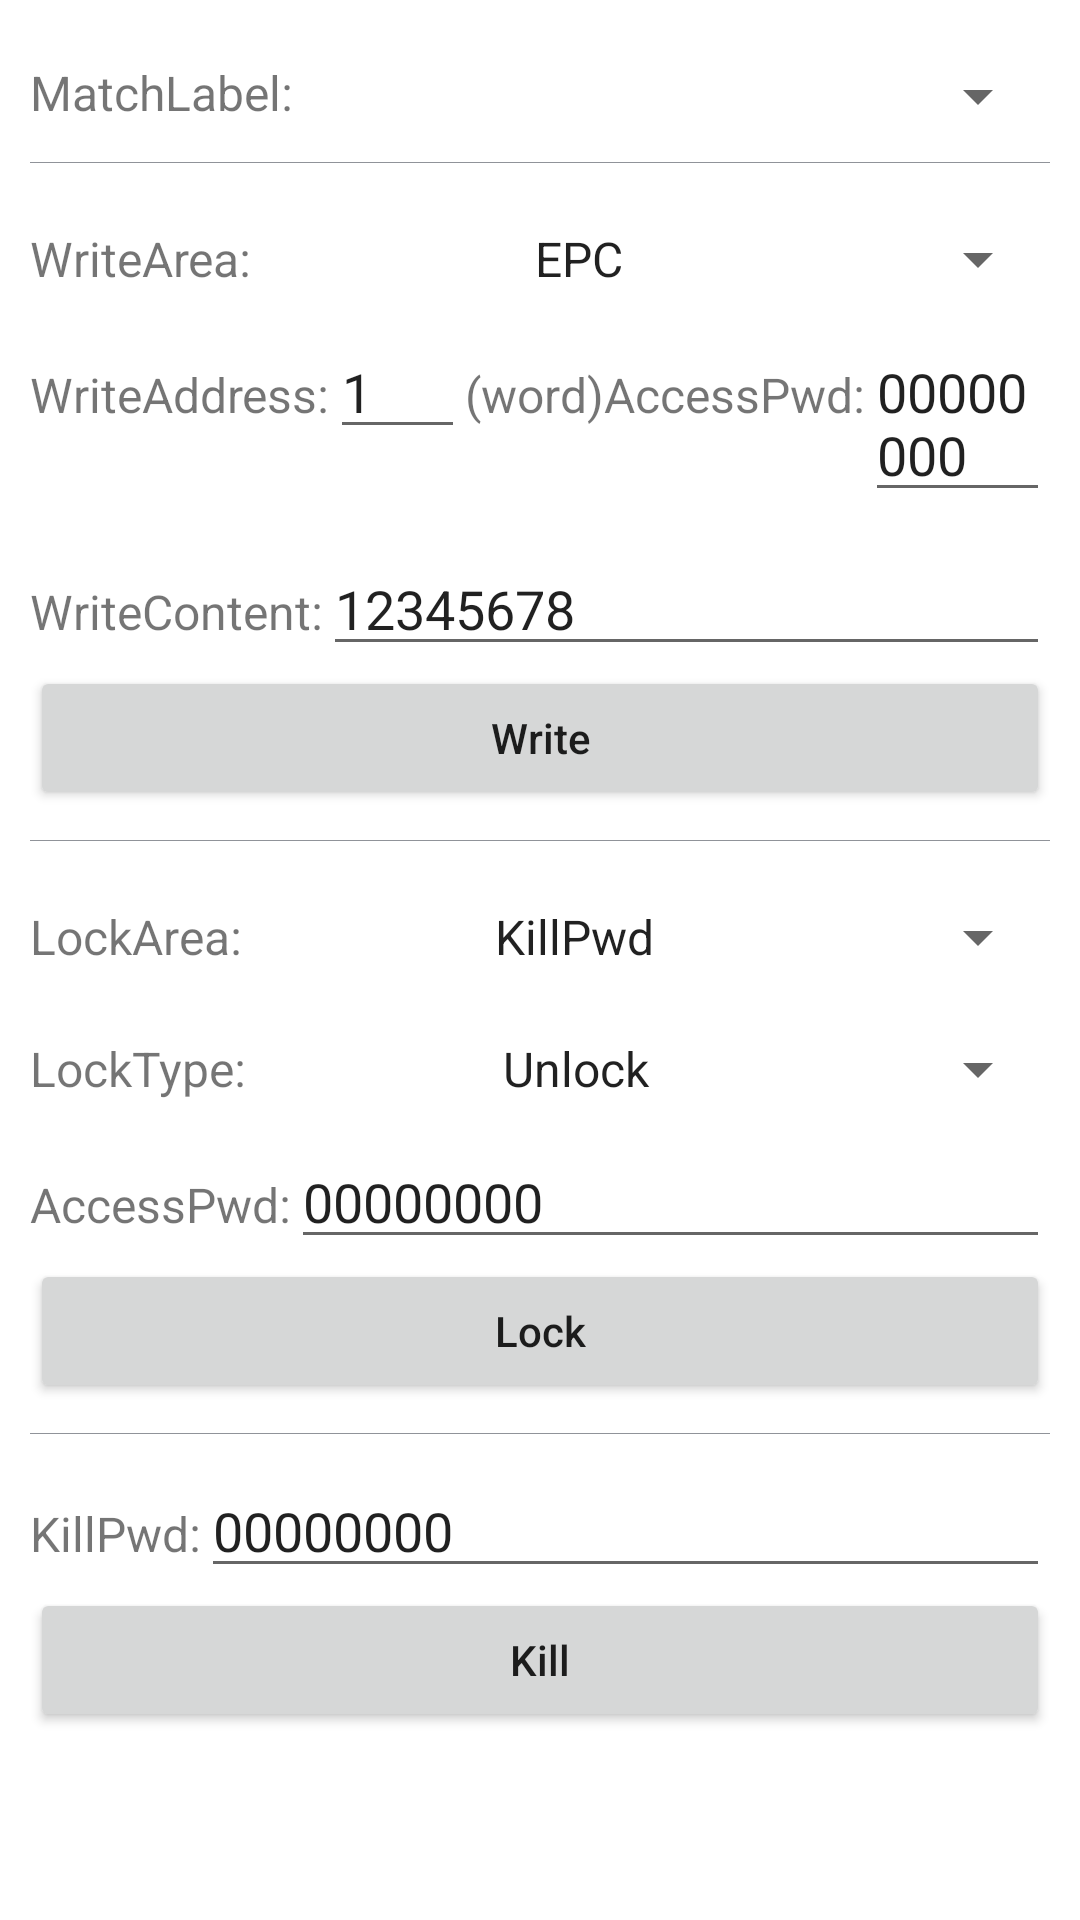

This screen was rendered from an Android layout file. Write that file and the resources it references.
<!-- AndroidManifest.xml: application theme Theme.UHFReaderDemo -->
<!-- res/layout/fragment_write_6c.xml -->
<?xml version="1.0" encoding="utf-8"?>
<LinearLayout xmlns:android="http://schemas.android.com/apk/res/android"
    android:layout_width="match_parent"
    android:layout_height="match_parent"
    android:orientation="vertical"
    android:padding="10dp">

    <LinearLayout
        android:layout_width="match_parent"
        android:layout_height="wrap_content"
        android:layout_marginTop="10dp"
        android:layout_marginBottom="10dp"
        android:orientation="horizontal">

        <TextView
            android:layout_width="wrap_content"
            android:layout_height="wrap_content"
            android:text="@string/match_label"
            android:textSize="@dimen/text_size_16" />

        <Spinner
            android:id="@+id/write_epc_spinner"
            android:layout_width="match_parent"
            android:layout_height="wrap_content"
            android:textAlignment="center" />

    </LinearLayout>


    <View
        android:layout_width="match_parent"
        android:layout_height="1px"
        android:background="@color/color2" />

    <LinearLayout
        android:layout_width="match_parent"
        android:layout_height="wrap_content"
        android:layout_marginTop="20dp"
        android:orientation="horizontal">

        <TextView
            android:layout_width="wrap_content"
            android:layout_height="wrap_content"
            android:text="@string/write_area"
            android:textSize="@dimen/text_size_16" />

        <Spinner
            android:id="@+id/write_area_spinner"
            android:layout_width="match_parent"
            android:layout_height="wrap_content"
            android:entries="@array/write_area"
            android:textAlignment="center" />

    </LinearLayout>


    <LinearLayout
        android:layout_width="match_parent"
        android:layout_height="wrap_content"
        android:layout_marginTop="10dp"
        android:orientation="horizontal">

        <TextView
            android:layout_width="wrap_content"
            android:layout_height="wrap_content"
            android:text="@string/write_address"
            android:textSize="@dimen/text_size_16" />

        <EditText
            android:id="@+id/write_start_editText"
            android:layout_width="45dp"
            android:layout_height="wrap_content"
            android:entries="@array/write_area"
            android:text="1" />

        <TextView
            android:layout_width="wrap_content"
            android:layout_height="wrap_content"
            android:text="(word)"
            android:textSize="@dimen/text_size_16" />


        <TextView
            android:layout_width="wrap_content"
            android:layout_height="wrap_content"
            android:text="@string/access_pwd"
            android:textSize="@dimen/text_size_16" />

        <EditText
            android:id="@+id/write_accessPwd_editText"
            android:layout_width="0dp"
            android:layout_height="wrap_content"
            android:layout_weight="1"
            android:entries="@array/write_area"
            android:text="00000000" />

    </LinearLayout>

    <LinearLayout
        android:layout_width="match_parent"
        android:layout_height="wrap_content"
        android:layout_marginTop="10dp"
        android:orientation="horizontal">

        <TextView
            android:layout_width="wrap_content"
            android:layout_height="wrap_content"
            android:text="@string/write_content"
            android:textSize="@dimen/text_size_16" />

        <EditText
            android:id="@+id/write_content_editText"
            android:layout_width="0dp"
            android:layout_height="wrap_content"
            android:layout_weight="1"
            android:entries="@array/write_area"
            android:text="12345678" />

        <TextView
            android:layout_width="wrap_content"
            android:layout_height="wrap_content"
            android:textSize="@dimen/text_size_16" />

    </LinearLayout>

    <Button
        android:id="@+id/write_btn"
        android:layout_width="match_parent"
        android:layout_height="wrap_content"
        android:layout_marginBottom="10dp"
        android:text="@string/write_card_btn"
        android:textAllCaps="false" />


    <View
        android:layout_width="match_parent"
        android:layout_height="1px"
        android:background="@color/color2" />

    <LinearLayout
        android:layout_width="match_parent"
        android:layout_height="wrap_content"
        android:layout_marginTop="20dp"
        android:orientation="horizontal">

        <TextView
            android:layout_width="wrap_content"
            android:layout_height="wrap_content"
            android:text="@string/lock_area"
            android:textSize="@dimen/text_size_16" />

        <Spinner
            android:id="@+id/lock_area_spinner"
            android:layout_width="match_parent"
            android:layout_height="wrap_content"
            android:entries="@array/lock_area"
            android:textAlignment="center" />

    </LinearLayout>

    <LinearLayout
        android:layout_width="match_parent"
        android:layout_height="wrap_content"
        android:layout_marginTop="20dp"
        android:orientation="horizontal">

        <TextView
            android:layout_width="wrap_content"
            android:layout_height="wrap_content"
            android:text="@string/lock_type"
            android:textSize="@dimen/text_size_16" />

        <Spinner
            android:id="@+id/lock_type_spinner"
            android:layout_width="match_parent"
            android:layout_height="wrap_content"
            android:entries="@array/lock_type"
            android:textAlignment="center" />

    </LinearLayout>

    <LinearLayout
        android:layout_width="match_parent"
        android:layout_height="wrap_content"
        android:layout_marginTop="10dp"
        android:orientation="horizontal">

        <TextView
            android:layout_width="wrap_content"
            android:layout_height="wrap_content"
            android:text="@string/access_pwd"
            android:textSize="@dimen/text_size_16" />

        <EditText
            android:id="@+id/lock_pwd_editText"
            android:layout_width="0dp"
            android:layout_height="wrap_content"
            android:layout_weight="1"
            android:entries="@array/write_area"
            android:text="00000000" />

    </LinearLayout>

    <Button
        android:id="@+id/lock_btn"
        android:layout_width="match_parent"
        android:layout_height="wrap_content"
        android:layout_marginBottom="10dp"
        android:text="@string/lock_btn"
        android:textAllCaps="false" />

    <View
        android:layout_width="match_parent"
        android:layout_height="1px"
        android:background="@color/color2" />

    <LinearLayout
        android:layout_width="match_parent"
        android:layout_height="wrap_content"
        android:layout_marginTop="10dp"
        android:orientation="horizontal">

        <TextView
            android:layout_width="wrap_content"
            android:layout_height="wrap_content"
            android:text="@string/kill_pwd"
            android:textSize="@dimen/text_size_16" />

        <EditText
            android:id="@+id/destroy_pwd_editText"
            android:layout_width="0dp"
            android:layout_height="wrap_content"
            android:layout_weight="1"
            android:entries="@array/write_area"
            android:text="00000000" />

    </LinearLayout>

    <Button
        android:id="@+id/destroy_btn"
        android:layout_width="match_parent"
        android:layout_height="wrap_content"
        android:layout_marginBottom="10dp"
        android:text="@string/kill_btn"
        android:textAllCaps="false" />


</LinearLayout>
<!-- resources referenced by this layout -->
<resources>
  <string-array name="lock_area">
          <item>KillPwd</item>
          <item>AccessPwd</item>
          <item>EPC</item>
          <item>TID</item>
          <item>UserData</item>
      </string-array>
  <string-array name="lock_type">
          <item>Unlock</item>
          <item>Lock</item>
          <item>ForeverUnlock</item>
          <item>ForeverLock</item>
      </string-array>
  <string-array name="write_area">
          <item>EPC</item>
          <item>UserData</item>
          <item>AccessPwd</item>
          <item>KillPwd</item>
      </string-array>
  <color name="color2">#909399</color>
  <dimen name="text_size_16">16sp</dimen>
  <string name="access_pwd">AccessPwd:</string>
  <string name="kill_btn">Kill</string>
  <string name="kill_pwd">KillPwd:</string>
  <string name="lock_area">LockArea:</string>
  <string name="lock_btn">Lock</string>
  <string name="lock_type">LockType:</string>
  <string name="match_label">MatchLabel:</string>
  <string name="write_address">WriteAddress:</string>
  <string name="write_area">WriteArea:</string>
  <string name="write_card_btn">Write</string>
  <string name="write_content">WriteContent:</string>
  <style name="Theme.UHFReaderDemo" parent="Theme.MaterialComponents.Light.DarkActionBar">
          
          <item name="colorPrimary">@color/terminal_navy</item>
          <item name="colorPrimaryVariant">@color/terminal_navy</item>
          <item name="colorOnPrimary">@color/white</item>
          
          <item name="colorSecondary">@color/teal_primary</item>
          <item name="colorSecondaryVariant">@color/teal_primary</item>
          <item name="colorOnSecondary">@color/black</item>
          
          <item name="android:statusBarColor">@color/terminal_navy</item>
          <item name="android:navigationBarColor">@color/white</item>
          <item name="android:windowLightNavigationBar">true</item>
          
      </style>
  <color name="white">#FFFFFFFF</color>
  <color name="black">#FF000000</color>
</resources>
